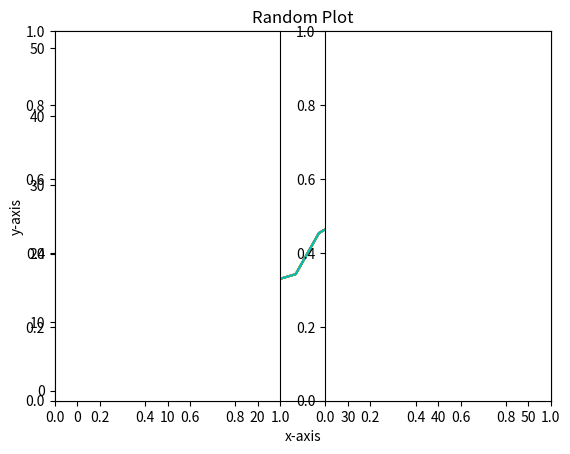

The matplotlib source for this figure: (Note: this script raises an exception after producing the figure.)
# Matplotlib

# Visualization
import matplotlib.pyplot as plt
import numpy as np

plt.plot([1,2,3,4])
plt.ylabel('testing')
plt.show()

x = [1,2,3,4,5]
y = [10,20,30,40,50]
plt.plot(x,y)
plt.ylabel('y-axis')
plt.xlabel('x-axis')
plt.title('Random Plot')
plt.show()  # to remove text output

x = np.linspace(1,50,20)
y = np.random.randint(1,50,20)
y = np.sort(y)

plt.plot(x,y)

plt.plot(x,y,'r')
plt.plot(x,y,'red')
plt.plot(x,y,'green')
plt.plot(x,y,color = 'orange')
plt.plot(x,y,color = 'c')

####### Subplots
plt.plot()  # Convas

# 1,2,1 = 1 rows, 2 columns, 1 = graph number

plt.subplot(1,2,1)
plt.subplot(1,2,2)
plt.subplot(1,2,3) # wont work

plt.subplot(3,2,1)
plt.plot(x,y,'r')
plt.subplot(3,2,2)
plt.plot(x,y,'orange')
plt.subplot(3,2,3)
plt.plot(x,y,'black')
plt.subplot(3,2,4)
plt.plot(x,y,'b')
plt.subplot(3,2,5)
plt.plot(x,y,'c')
plt.subplot(3,2,6)
plt.plot(x,y,'g')
plt.tight_layout() # avoid overlapping

# Linestyle
plt.plot(x,y,linestyle = '-')
plt.plot(x,y,linestyle = '--')
plt.plot(x,y,linestyle = 'dotted')
plt.plot(x,y,linestyle = 'steps')

# markers
plt.plot(x,y,marker = 'o')
plt.plot(x,y,'ro')
plt.plot(x,y,color = 'r', marker = 'o')
plt.plot(x,y,color = 'r', marker = 'v')
plt.plot(x,y,color = 'r', marker = 'X')


plt.plot(x,y, color = 'r', marker = 'X', linestyle = '--')
plt.plot(x,y,'rX--')


plt.plot(x,y, color = 'r', marker = 'X', markersize = 10)

plt.plot(x,y, color = 'r', marker = 'X', markersize = 15,
         markerfacecolor = 'green', markeredgecolor = 'black',
         markeredgewidth = 3)

######
plt.plot(x,y)
plt.scatter(x,y)
plt.hist(x,y)
plt.bar(x,y)
plt.polar(x,y)

########## OOP (Object Oriented plots)
print (x)
print (y)

fig = plt.figure()
axes = fig.add_axes([0.5,0.5,1,1])
axes.plot(x,y,'r')
axes.set_xlabel('X-Axis')
axes.set_ylabel('Y-Axis')
axes.set_title('OOP')

# Graph inside Graph
fig = plt.figure()
axes = fig.add_axes([0,0,1,1])
axes.plot(x,y,'g')
axes1 = fig.add_axes([0.6,0.1,0.4,0.5])
axes1.plot(y,x,'r')












